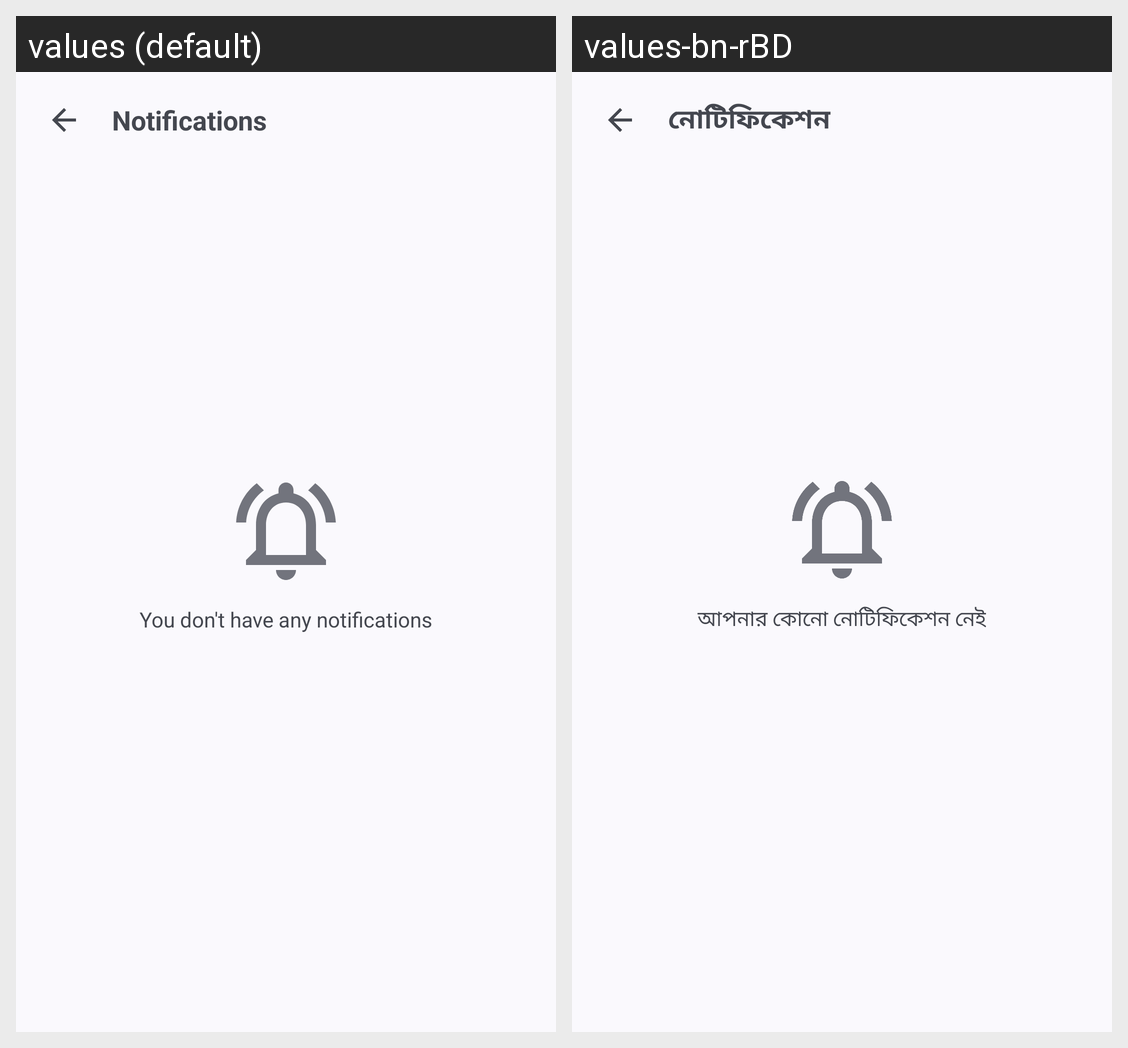

For this localized Android screen grid, give each drawn string resource with its value in every locale shown.
Android screen res/layout/activity_notifications.xml rendered under 2 locales, left to right: values (default), values-bn-rBD. Device: Nexus 5 (rendered at 1080×1920; each locale shown at half size, 540×960, under a caption strip naming it); theme Base.Theme.BloodCircle.
Strings drawn on this screen, with the default value and each locale's value (text and hints the layout hard-codes, and strings that could not be matched under every locale, appear in the picture but are not listed):

notifications
  values: Notifications
  values-bn-rBD: নোটিফিকেশন

no_notification
  values: You don't have any notifications
  values-bn-rBD: আপনার কোনো নোটিফিকেশন নেই
